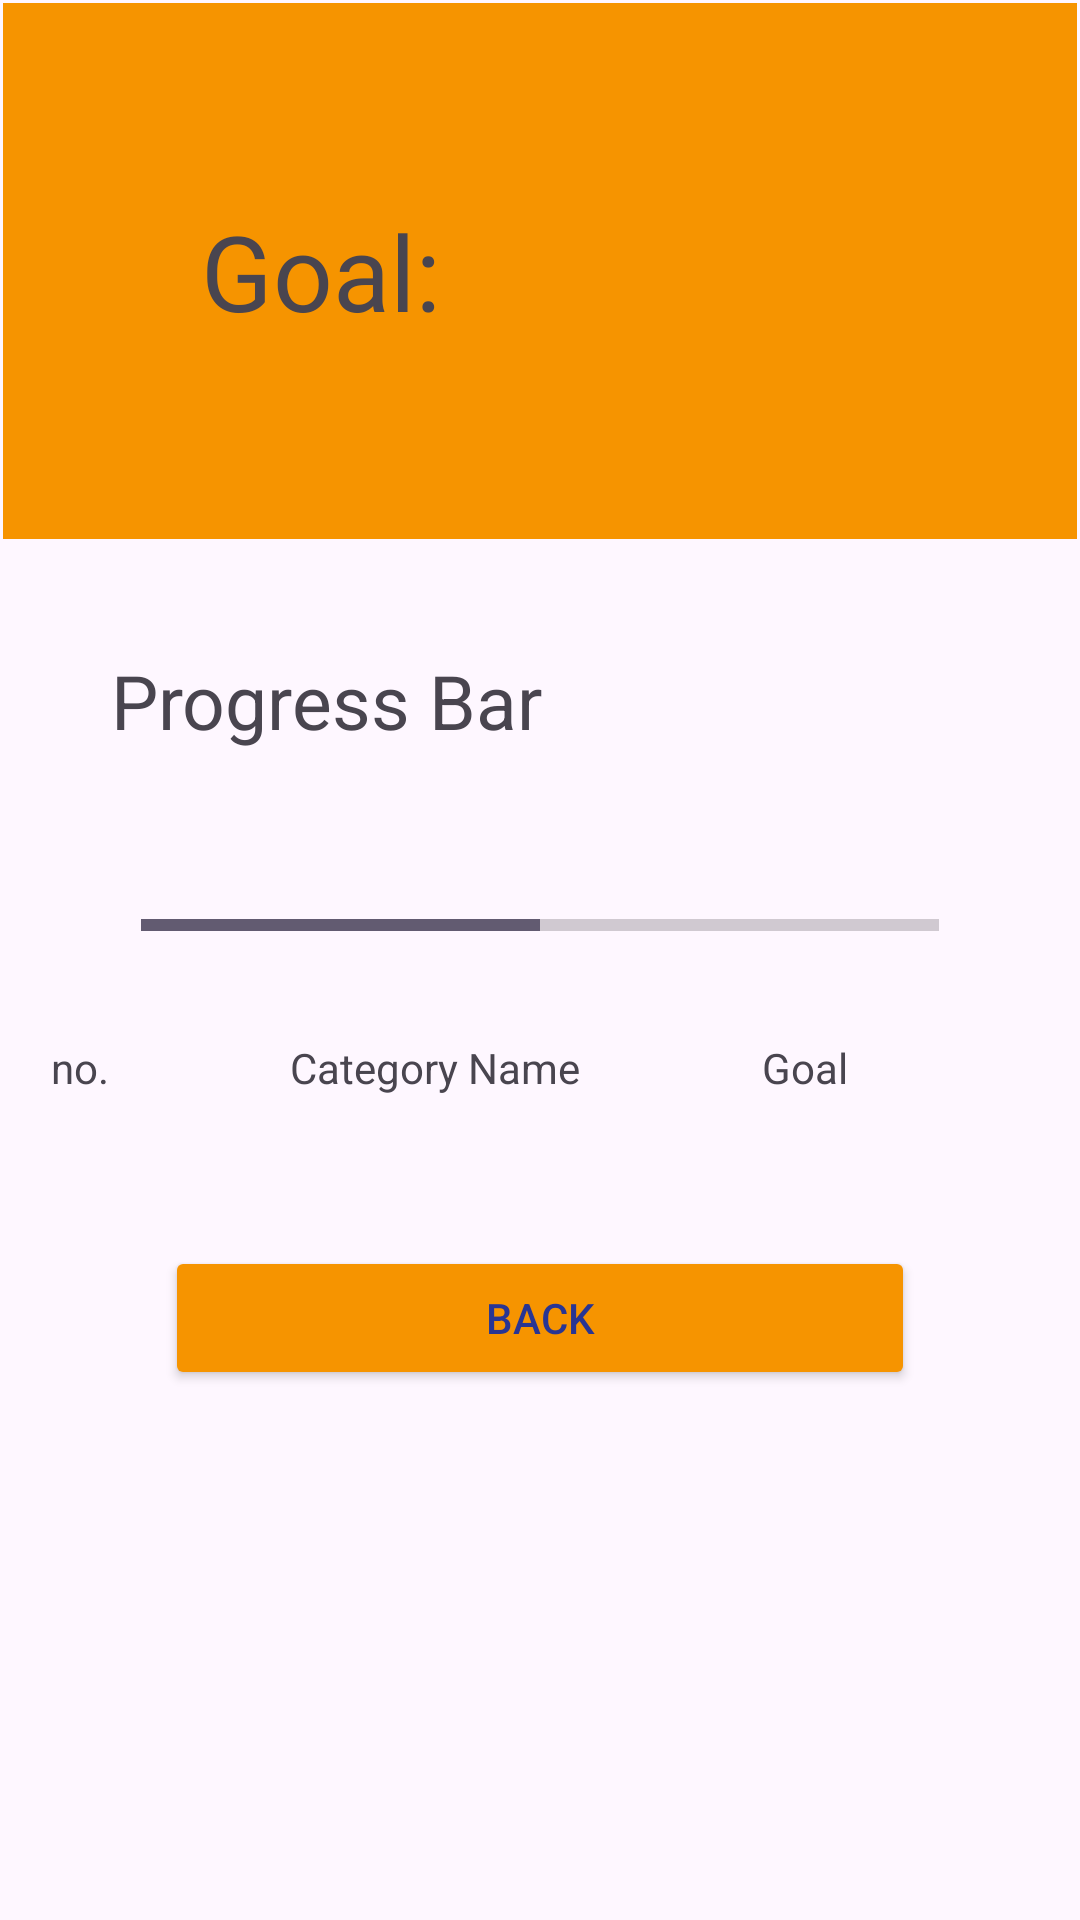

The Android layout XML behind this screen, and the referenced resources:
<!-- AndroidManifest.xml: application theme Theme.SeedSavvy -->
<!-- res/layout/goal.xml -->
<?xml version="1.0" encoding="utf-8"?>
<androidx.constraintlayout.widget.ConstraintLayout xmlns:android="http://schemas.android.com/apk/res/android"
    xmlns:app="http://schemas.android.com/apk/res-auto"
    xmlns:tools="http://schemas.android.com/tools"
    android:layout_width="match_parent"
    android:layout_height="match_parent">

    <ScrollView
        android:id="@+id/scrollView2"
        android:layout_width="match_parent"
        android:layout_height="wrap_content"
        android:layout_marginStart="1dp"
        android:layout_marginTop="1dp"
        android:layout_marginEnd="1dp"
        app:layout_constraintEnd_toEndOf="parent"
        app:layout_constraintStart_toStartOf="parent"
        app:layout_constraintTop_toTopOf="parent">

        <LinearLayout
            android:layout_width="match_parent"
            android:layout_height="wrap_content"
            android:background="@color/goal_header"
            android:orientation="vertical"
            android:padding="66dp">
<TextView
                    android:id="@+id/editTextText"
                    android:layout_width="wrap_content"
                    android:layout_height="wrap_content"
    android:ems="10"
                    android:text="@string/goal_header"
                    android:textSize="35sp"
                    tools:ignore="TextSizeCheck" />
        </LinearLayout>
    </ScrollView>

    <ScrollView
        android:layout_width="match_parent"
        android:layout_height="0dp"
        android:layout_marginStart="1dp"
        android:layout_marginTop="1dp"
        android:layout_marginEnd="1dp"
        app:layout_constraintEnd_toEndOf="parent"
        app:layout_constraintStart_toStartOf="parent"
        app:layout_constraintTop_toBottomOf="@+id/scrollView2"
        app:layout_constraintBottom_toBottomOf="parent">

        <LinearLayout
            android:layout_width="match_parent"
            android:layout_height="wrap_content"
            android:orientation="vertical"
            android:padding="16dp">

            <TextView
                android:id="@+id/progressbar"
                android:layout_width="wrap_content"
                android:layout_height="wrap_content"
                android:layout_margin="20dp"
                android:ems="10"
                android:text="@string/progress_bar"
                android:textSize="25sp"
                tools:ignore="TextSizeCheck"
                android:layout_gravity="center"/>
            <ProgressBar
                android:id="@+id/progressBar"
                android:layout_width="match_parent"
                android:layout_height="wrap_content"
                android:layout_margin="30dp"
                android:indeterminate="false"
                style="?android:attr/progressBarStyleHorizontal"
                android:max="100"
                android:progress="50"
                />

            <TableLayout
                android:id="@+id/tableLayout"
                android:layout_width="match_parent"
                android:layout_height="match_parent"
                android:stretchColumns="*">

                <TableRow
                    android:layout_width="match_parent"
                    android:layout_height="wrap_content"
                    android:gravity="center_vertical"
                    tools:ignore="UselessParent">

                    <TextView
                        android:text="@string/num"
                        android:layout_width="wrap_content"
                        android:layout_height="wrap_content" />

                    <TextView
                        android:text="@string/cat_name"
                        android:layout_width="wrap_content"
                        android:layout_height="wrap_content" />

                    <TextView
                        android:text="@string/cat_goal"
                        android:layout_width="wrap_content"
                        android:layout_height="wrap_content" />
                </TableRow>

                
            </TableLayout>
            
            <Button
                android:id="@+id/cat_img_click"
                android:layout_width="250dp"
                android:layout_height="wrap_content"
                android:layout_gravity="center"
                android:layout_margin="50dp"
                android:backgroundTint="@color/goal_header"
                android:minHeight="48dp"
                android:text="@string/BackButton"
                android:textColor="#283593" />

        </LinearLayout>
    </ScrollView>
</androidx.constraintlayout.widget.ConstraintLayout>
<!-- resources referenced by this layout -->
<resources>
  <color name="goal_header">#F69400</color>
  <string name="BackButton">Back</string>
  <string name="cat_goal">Goal</string>
  <string name="cat_name">Category Name</string>
  <string name="goal_header">Goal:</string>
  <string name="num">no.</string>
  <string name="progress_bar">Progress Bar</string>
  <style name="Theme.SeedSavvy" parent="Base.Theme.SeedSavvy" />
  <style name="Base.Theme.SeedSavvy" parent="Theme.Material3.DayNight.NoActionBar">
          
          
      </style>
</resources>
